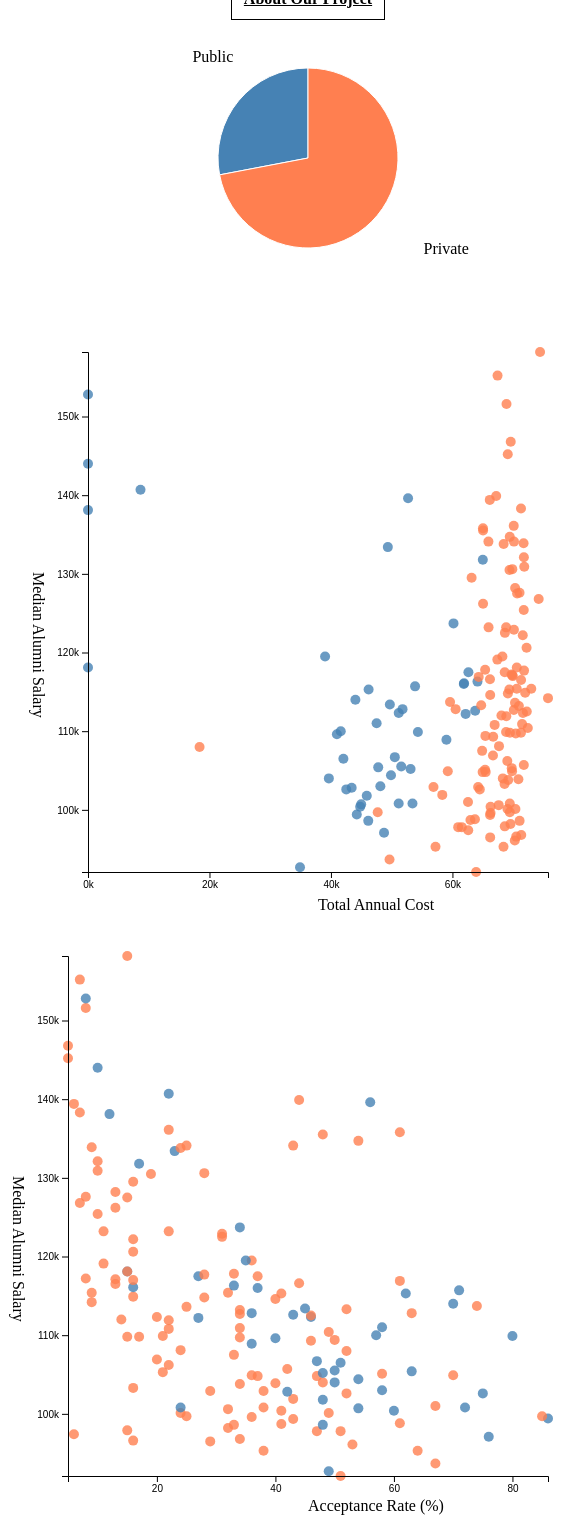
D3 v7 page, settled after 480 driven frames (8 s of simulated time); the page loaded 1 data file(s).


// ── pieChart.js
import salaryAndAcceptanceGraph from "./salary_acceptance.js";
import salaryAndPriceGraph from "./salary_price.js";

export default function pieChart(data) {

    const margin = {top:20, left:50, right:20, bottom:20};

    const width = 450 - margin.left - margin.right,
    height = 300 - margin.top - margin.bottom;

    d3.select('.pieChartBase').remove();

    const svg = d3.select('.pieChart').append('svg')
        .attr("width", width + margin.left + margin.right)
        .attr("height", height + margin.top + margin.bottom)
        .attr("class", "pieChartBase");

    const arcArea = svg.append("g")
        .attr("transform", "translate("+(width+margin.left+margin.right)/2+" 150)")
        .attr("class", ".arcArea");

    var color = d3.scaleOrdinal(["steelblue", "coral"]);

    const radius = 90;

    // Generate the arcs
    const arc = d3.arc()
        .innerRadius(0)
        .outerRadius(radius);

    const labelArc = d3.arc()
        .outerRadius(200)
        .innerRadius(100);

    console.log("arc ", arc);

    //const arcArea = svg.append("g").attr("transform", "translate("+width/2+" 70)");

    console.log('college data ', data);
    const collegeData = data;

    let totalPub = 0;
    let totalPriv = 0;

    collegeData.forEach(function(d) {
        if (d.Public_Private == "Public") 
            totalPub += 1;
        else
            totalPriv += 1;
      });
    
    let totPubPriv = totalPub + totalPriv;
    let percPub = Math.round(((totalPub/totPubPriv)*10000)/100);
    let percPriv = Math.round(((totalPriv/totPubPriv)*10000)/100);

    const pubPriv = [{type: "Public", value: percPub}, {type: "Private", value: percPriv}];

    console.log("pubpriv ", pubPriv);
  
    // Generate the pie
    const pie = d3.pie().value(function(d) {console.log(d); return d.value; });

    console.log("pie ", pie);

    //Generate groups
    const arcs = pie(pubPriv);

    const pieGroup = arcArea.selectAll(".pieGroup")
        .data(arcs)
        .enter()
        .append("g")
        .attr("class", "pieGroup");

   pieGroup
        .append("path")
        .attr("fill", d=>color(d.value))
        .attr("stroke", "white")
        .attr("d", arc)
        .on("mouseover", function(event, d) {
            console.log("MOUSED");
            d3.select(this).transition()
               .duration('50')
               .attr('opacity', '.85');

            let xPosition = width/2 + 30;
            let yPosition = 150;

            //Update the tooltip position and value
            d3.select("#pieTooltip")
                .style("left", xPosition + "px")
                .style("top", yPosition + "px")
                .select("#value")
                .text(d.value+"%");

            //Show the tooltip
            d3.select("#pieTooltip").classed("hidden", false);
        })
        .on("mouseout", function(d) {
            d3.select(this).transition()
               .duration('50')
               .attr('opacity', '1');
            //Hide the tooltip
            d3.select("#pieTooltip").classed("hidden", true);
          })
        .on("click", function(d, i) {
            // Do something after clicking a bar
                console.log("CLICKED");
                let valueType = i.data.type;
                console.log("d ", d);
                console.log("i ", i.data.type);
                let newData =  data.filter(d=>d.Public_Private == valueType);

                salaryAndAcceptanceGraph(newData);
                salaryAndPriceGraph(newData);

            });

    pieGroup
        .append("text")
        .attr("transform", function(d) { 
                console.log
                return "translate(" + labelArc.centroid(d) + ")"; 
        })
        .text(function(d) { return d.data.type; });
}
// ── salary_acceptance.js
export default function salaryAndAcceptanceGraph(data) {

    console.log('hello');
  
    const margin = ({top: 40, right: 60, bottom: 40, left: 60});
    
    const width = 600 - margin.left - margin.right;
    const height = 600 - margin.top - margin.bottom;

    d3.select('.acceptanceChartBase').remove();

    const svg = d3.select('.acceptanceChart')
                    .append('svg')
                    .attr('width', width + margin.left + margin.right)
                    .attr('height', height + margin.top + margin.bottom)
                    .attr("class", "acceptanceChartBase")
                    .append('g')
                    .attr('transform', `translate(${margin.left}, ${margin.top})`);
                    // .attr('transform', 'translate(' + margin.left + ',' + margin.top + ')');
    
    // d3.csv('universities.csv', d3.autoType).then(data=>{
        const xScale = d3.scaleLinear()
                        .domain(d3.extent(data, d=> d.Acceptance_Rate))
                        .range([0, width]);
    
        const yScale = d3.scaleLinear()
                        .domain(d3.extent(data, d=> d.Alumni_Salary))
                        .range([height, 0]);
    
        const color = d3.scaleOrdinal()
                        .domain(data)
                        .range(["steelblue", "coral"]);

        const population = d3.scaleSqrt()
                            .domain(d3.extent(data, d=> d.Undergraduate_Population))
                            .range([0, 20]);
    
        svg.selectAll('circle')
            .data(data)
            .enter()
            .append('circle')
            .attr('cx', d=>xScale(d.Acceptance_Rate))
            .attr('cy', d=>yScale(d.Alumni_Salary))
            .attr('r', 5)
            //.attr('fill', d=>color(d.Public_Private))
            .attr('fill', d=> 
                {if(d.Public_Private === 'Public') {
                    return "steelblue"
                }
                else {
                   return "coral"
                }
            }
                )  
            .attr('opacity', '80%')
            .on('mouseenter', function(event, d) {

                console.log("acceptance rate ", d.Acceptance_Rate);
                let name = d.Name;
                let rank = d.Rank;
                let publicPrivate = d.Public_Private;
                let acceptanceRate = (d.Acceptance_Rate)+"%";
                let alumniSalary = d3.format('($,.0f')(d.Alumni_Salary);
                let undergradPop = d3.format(',.0f')(d.Undergraduate_Population);
    
                const pos = d3.pointer(event, window);
                d3.select('#acceptanceTooltip')
                    .style('left', (pos[0]-200)+'px')
                    .style('top', ()=>{
                        if (pos[1] > 600) {
                            return (pos[1]-600)+"px";
                        } 
                        else {
                            return pos[1]-400+"px";
                        }
                            
                      })
                    .style('position', 'fixed')
                    .style('display', 'block')
                    .style('color', 'white')
                    .style('background-color', 'black')
                    .style('padding', '10px')
                    .html(
                        'School: ' + name + '<br/>' +
                        'Rank: ' + rank + '<br/>' +
                        'Public/Private: ' + publicPrivate + '<br/>' +
                        'Acceptance Rate: ' + acceptanceRate + '<br/>' +
                        'Median Alumni Salary: ' + alumniSalary + '<br/>' +
                        'Undergraduate Population: ' + undergradPop
                    );
            })
            .on('mouseleave', function(event, d) {
                d3.select('#acceptanceTooltip')
                    .style('display', 'none');
            });
    
        const xAxis = d3.axisBottom()
                        .scale(xScale)
                        .ticks(5, 's');
    
        const yAxis = d3.axisLeft()
                        .scale(yScale)
                        .ticks(5, 's');
    
        svg.append('g')
            .attr('class', 'axis x-axis')
            .attr('transform', 'translate(0,' + (height) + ')')
            .call(xAxis);
    
        svg.append('g')
            .attr('class', 'axis y-axis')
            .call(yAxis);
    
        svg.append('text')
            .attr('x', width/2)
            .attr('y', height + margin.top - 5)
            .text('Acceptance Rate (%)');
    
        svg.append('text')
            .attr('x', -50)
            .attr('y', height/2 - margin.top)
            .text('Median Alumni Salary')
            .attr('writing-mode', 'vertical-lr');
    }
    
    
// ── salary_price.js
export default function salaryAndPriceGraph(data) {
  
    const margin = ({top: 40, right: 60, bottom: 40, left: 80});
    
    const width = 600 - margin.left - margin.right;
    const height = 600 - margin.top - margin.bottom;

    d3.select('.priceChartBase').remove();
    const svg = d3.select('.priceChart')
                    .append('svg')
                    .attr('width', width + margin.left + margin.right)
                    .attr('height', height + margin.top + margin.bottom)
                    .attr("class", "priceChartBase")
                    .append('g')
                    .attr('transform', `translate(${margin.left}, ${margin.top})`);
                  
        const xScale = d3.scaleLinear()
                        .domain(d3.extent(data, d=> d.Total_Annual_Cost))
                        .range([0, width]);
    
        const yScale = d3.scaleLinear()
                        .domain(d3.extent(data, d=> d.Alumni_Salary))
                        .range([height, 0]);
    
        const color = d3.scaleOrdinal()
                        .domain(data)
                        .range(["steelblue", "coral"]);

        const population = d3.scaleSqrt()
                            .domain(d3.extent(data, d=> d.Undergraduate_Population))
                            .range([0, 20]);
    
        svg.selectAll('circle')
            .exit()
            .remove()
            .data(data)
            .enter()
            .append('circle')
            .attr('cx', d=>xScale(d.Total_Annual_Cost))
            .attr('cy', d=>yScale(d.Alumni_Salary))
            .attr('r', 5)
            .attr('fill', d=>color(d.Public_Private))
            .attr('opacity', '80%')
            .on('mouseenter', function(event, d) {
                let name = d.Name;
                let rank = d.Rank;
                let publicPrivate = d.Public_Private;
                let netPrice = d3.format('($,.0f')(d.Total_Annual_Cost);
                let alumniSalary = d3.format('($,.0f')(d.Alumni_Salary);
                let undergradPop = d3.format(',.0f')(d.Undergraduate_Population);
    
                const pos = d3.pointer(event, window);
                //console.log("position ", pos);
                d3.select('#priceTooltip')
                    .style('left', pos[0]+'px')
                    .style('top', ()=>{
                        if (pos[1] > 600) {
                            return (pos[1]-600)+"px";
                        } 
                        else {
                            return pos[1]-400+"px";
                        }
                            
                      })
                    .style('position', 'fixed')
                    .style('display', 'block')
                    .style('color', 'white')
                    .style('background-color', 'black')
                    .style('padding', '10px')
                    .html(
                        'School: ' + name + '<br/>' +
                        'Rank: ' + rank + '<br/>' +
                        'Public/Private: ' + publicPrivate + '<br/>' +
                        'Net Price: ' + netPrice + '<br/>' +
                        'Median Alumni Salary: ' + alumniSalary + '<br/>' +
                        'Undergraduate Population: ' + undergradPop
                    );
            })
            .on('mouseleave', function(event, d) {
                d3.select('#priceTooltip')
                    .style('display', 'none');
            });
    
        const xAxis = d3.axisBottom()
                        .scale(xScale)
                        .ticks(5, 's');
    
        const yAxis = d3.axisLeft()
                        .scale(yScale)
                        .ticks(5, 's');
    
        svg.append('g')
            .attr('class', 'axis x-axis')
            .attr('transform', 'translate(0,' + (height) + ')')
            .call(xAxis);
    
        svg.append('g')
            .attr('class', 'axis y-axis')
            .attr('transform', `translate(0, 0)`)
            .call(yAxis);
    
        svg.append('text')
            .attr('x', width/2)
            .attr('y', height + margin.top - 2)
            .text('Total Annual Cost');
    
        svg.append('text')
            .attr('x', -50)
            .attr('y', height/2 - margin.top)
            .text('Median Alumni Salary')
            .attr('writing-mode', 'vertical-lr');
    
            //const regions = [... new Set(data.map(data=>data.Region))]
    
            //const svgLegend = svg.append('g')
            //.attr('class', 'legend')
            //.attr('x', '300px')
            //.attr('y','400px')
            //.attr('height', 100)
            //.attr('width', 100)
       
            
        //svgLegend.selectAll('.legendBlocks')
          //  .data(regions)
           // .enter()
           // .append('rect')
             // .attr('fill', d=>color(d)) 
             // .attr('x', 400)
            //  .attr('y', (d,i)=>(i+1)*25+220+210)
             // .attr('height', '20px')
              //.attr('width','20px')
            
        //svgLegend.selectAll('.legendText')
          //  .data(regions)
           // .enter()
           // .append('text')
            //  .attr('x', 430)
             // .attr('y', (d,i)=>(i+1)*25+235+210)
             // .text(d=>d)
    };

    
 
// ── script.js
import pieChart from "./pieChart.js";
import salaryAndAcceptanceGraph from "./salary_acceptance.js";
import salaryAndPriceGraph from "./salary_price.js";

let quartiles = {};
let type;

d3.csv('universities.csv', d3.autoType).then(data=>{ 
        quartiles.first = data.filter(d=>d.Rank >= 1 && d.Rank <= 163);
        quartiles.second = data.filter(d=>d.Rank >= 164 && d.Rank <= 326);
        quartiles.third = data.filter(d=>d.Rank >= 327 && d.Rank <= 488);
        quartiles.fourth = data.filter(d=>d.Rank >= 489 && d.Rank <= 650);

        console.log("quartiles ", quartiles);
    
        update(quartiles.first);

        let elem = document.querySelector('#group-by');
        console.log('elem is ', elem);
        elem.addEventListener('change', handler);
        console.log('complete');
    })

function update(data) {
    pieChart(data);
    salaryAndAcceptanceGraph(data);
    salaryAndPriceGraph(data);

}

function handler(event) {
    console.log('handler');
        
    type = d3.select("#group-by").node().value;
    console.log('update - type is ', type);
    if (type == "q1")
        update(quartiles.first);
    else if (type == "q2") 
        update(quartiles.second);
    else if (type == "q3")
        update(quartiles.third);
    else 
        update(quartiles.fourth);
    
}

function filterData(data, type) {
    let newData =  data.filter(d=>d.Public_Private == type);
    update(newData);
}

// TODO: Define an event listener for the dropdown menu
//       Call filterData with the selected category
//loadAndParseData();




### data: universities.csv
Rank, Name, City, State, Public_Private, Undergraduate_Population, Student_Population, Net_Price, Average_Grant_Aid, Total_Annual_Cost, Alumni_Salary, Acceptance_Rate, SAT_Lower, SAT_Upper, ACT_Lower, ACT_Upper, Website, , , 
648, Emory &amp; Henry College, Emory, VA, Private, 1094, 1226, 47270, 27155, 48100, 70700, 72, 988, 1170, 19, 25, www.ehc.edu, , , 
565, Asbury University, Wilmore, KY, Private, 1772, 1990, 47116, 15833, 40575, 70800, 70, 980, 1280, 21, 28, www.asbury.edu, , , 
587, Converse College, Spartanburg, SC, Private, 906, 1478, 46277, 12497, 34190, 71000, 71, 970, 1160, 20, 26, www.converse.edu, , , 
270, College of the Ozarks, Point Lookout, MO, Private, 1508, 1773, 46101, 15362, 29539, 71100, 13, 1088, 1235, 21, 26, www.cofo.edu, , , 
464, Berea College, Berea, KY, Private, 1670, 1710, 43969, 33422, 35394, 71600, 35, 970, 1200, 22, 27, www.berea.edu, , , 
585, Liberty University, Lynchburg, VA, Private, 60084, 75044, 43965, 10400, 38364, 73600, 30, 1040, 1240, 21, 27, www.liberty.edu, , , 
605, Salem College, Winston-Salem, NC, Private, 968, 984, 43488, 25354, 46080, 73700, 57, 1020, 1300, 23, 29, www.salem.edu, , , 
632, Warren Wilson College, Asheville, NC, Private, 661, 695, 41858, 19414, 49744, 74600, 79, 1140, 1285, 25, 29, www.warren-wilson.edu/external_index.php, , , 
572, Maryville College, Maryville, TN, Private, 1181, 1247, 40976, 27778, 49266, 75300, 49, 930, 1150, 20, 27, www.maryvillecollege.edu, , , 
643, Guilford College, Greensboro, NC, Private, 1680, 2050, 40819, 22964, 50813, 75600, 91, , , , , www.guilford.edu, , , 
494, University of North Carolina, Asheville, Asheville, NC, Public, 3852, 4429, 40676, 8060, 36638, 76100, 80, 1080, 1260, 22, 28, www.unca.edu, , , 
644, Carson-Newman University, Jefferson City, TN, Private, 1934, 2514, 40376, 20126, 40640, 76500, 67, 940, 1150, 20, 26, www.cn.edu, , , 
559, University of North Carolina, Greensboro, Greensboro, NC, Public, 18091, 19922, 40336, 9017, 35818, 76600, 78, 1030, 1180, 20, 25, www.uncg.edu, , , 
581, Oklahoma Baptist University, Shawnee, OK, Private, 2056, 2093, 39973, 18708, 39840, 76600, 65, 960, 1150, 20, 26, www.okbu.edu, , , 
520, Meredith College, Raleigh, NC, Private, 1789, 1980, 39228, 21258, 49324, 77100, 69, 1000, 1195, 20, 25, www.meredith.edu, , , 
459, Houghton College, Houghton, NY, Private, 1043, 1231, 38823, 22690, 44408, 77900, 91, 1060, 1320, 22, 29, www.houghton.edu, , , 
557, Hollins University, Roanoke, VA, Private, 674, 790, 38763, 32492, 54205, 78000, 48, 1110, 1295, 23, 28, www.hollins.edu/index.shtml, , , 
650, Catawba College, Salisbury, NC, Private, 1336, 1463, 38741, 23662, 44921, 78100, 42, 930, 1100, 18, 23, www.catawba.edu, , , 
614, Anderson University (IN), Anderson, IN, Private, 1877, 1961, 38695, 17790, 43450, 78600, 65, 910, 1110, 19, 25, anderson.edu, , , 
419, Goshen College, Goshen, IN, Private, 921, 950, 37730, 23958, 46500, 79200, 64, 980, 1233, 19, 28, www.goshen.edu, , , 
387, Covenant College, Lookout Mountain, GA, Private, 1017, 1068, 37427, 21187, 45920, 79400, 95, 1130, 1350, 24, 30, www.covenant.edu, , , 
504, Mississippi College, Clinton, MS, Private, 3513, 5036, 37247, 13649, 32385, 79500, 39, 1070, 1290, 22, 29, www.mc.edu, , , 
608, Sweet Briar College, Sweet Briar, VA, Private, 323, 406, 37074, 30802, 54155, 79700, 93, 993, 1180, 20, 28, sbc.edu, , , 
613, Murray State University, Murray, KY, Public, 9916, 10012, 37065, 8426, 37870, 79900, 87, 980, 1190, 21, 27, www.murraystate.edu, , , 
495, Ashland University, Ashland, OH, Private, 6471, 6781, 36929, 12432, 33954, 80000, 74, 965, 1180, 20, 25, www.ashland.edu, , , 
519, Florida Gulf Coast University, Fort Myers, FL, Public, 14965, 15317, 36906, 4726, 39434, 80000, 64, 1060, 1210, 21, 25, www.fgcu.edu, , , 
421, Maryville University of Saint Louis, St. Louis, MO, Private, 3486, 7689, 36740, 12346, 46076, 80100, 92, 983, 1265, 21, 27, www.maryville.edu, , , 
461, Ouachita Baptist University, Arkadelphia, AR, Private, 1545, 1648, 36690, 17776, 37600, 80200, 71, 1020, 1260, 21, 28, www.obu.edu, , , 
594, Clarke University, Dubuque, IA, Private, 845, 1039, 36620, 17474, 45900, 80200, 63, 970, 1148, 20, 25, www.clarke.edu, , , 
360, Georgia College &amp; State University, Milledgeville, GA, Public, 6804, 6952, 36567, 7252, 46834, 80300, 79, 1100, 1260, 23, 27, www.gcsu.edu, , , 
412, Nebraska Wesleyan University, Lincoln, NE, Private, 2064, 3703, 36413, 18976, 46544, 80500, 71, 1040, 1300, 22, 28, www.nebrwesleyan.edu, , , 
336, University of North Carolina, Wilmington, Wilmington, NC, Public, 16060, 16487, 36350, 5471, 38678, 80500, 67, 1185, 1310, 23, 27, uncw.edu, , , 
641, Eastern Kentucky University, Richmond, KY, Public, 16155, 16612, 36306, 8234, 31978, 80700, 87, 960, 1130, 20, 25, www.eku.edu, , , 
318, Belmont University, Nashville, TN, Private, 6636, 8012, 35737, 13488, 50740, 80900, 81, 1140, 1310, 24, 29, www.belmont.edu, , , 
631, Middle Tennessee State University, Murfreesboro, TN, Public, 21913, 23050, 35694, 8607, 40458, 81100, 59, 990, 1210, 20, 25, www.mtsu.edu, , , 
586, Russell Sage College, Troy, NY, Private, 1560, 2525, 35671, 21706, 45397, 81100, 56, , , , , www.sage.edu/rsc, , , 
571, University of Texas, Rio Grande Valley, Edinburg, TX, Public, 27807, 27809, 35540, 9398, 29995, 81200, 80, 950, 1120, 17, 22, www.utrgv.edu, , , 
602, Western Colorado University, Gunnison, CO, Public, 2814, 3343, 35429, 6195, 35144, 81500, 86, 990, 1200, 20, 25, www.western.edu, , , 
539, Illinois College, Jacksonville, IL, Private, 959, 987, 35329, 24557, 42830, 81700, 55, , , , , www.ic.edu, , , 
615, University of West Florida, Pensacola, FL, Public, 12449, 13040, 35316, 5222, 31895, 81700, 50, 1080, 1240, 22, 27, uwf.edu, , , 
599, Georgetown College (KY), Georgetown, KY, Private, 1051, 1767, 35298, 29107, 50086, 81900, 67, , , 20, 26, https://www.georgetowncollege.edu, , , 
481, Grand Valley State University, Allendale, MI, Public, 24282, 25049, 35290, 6374, 29314, 82100, 81, 1050, 1230, 21, 26, www.gvsu.edu, , , 
… [head cut at 6 KiB]